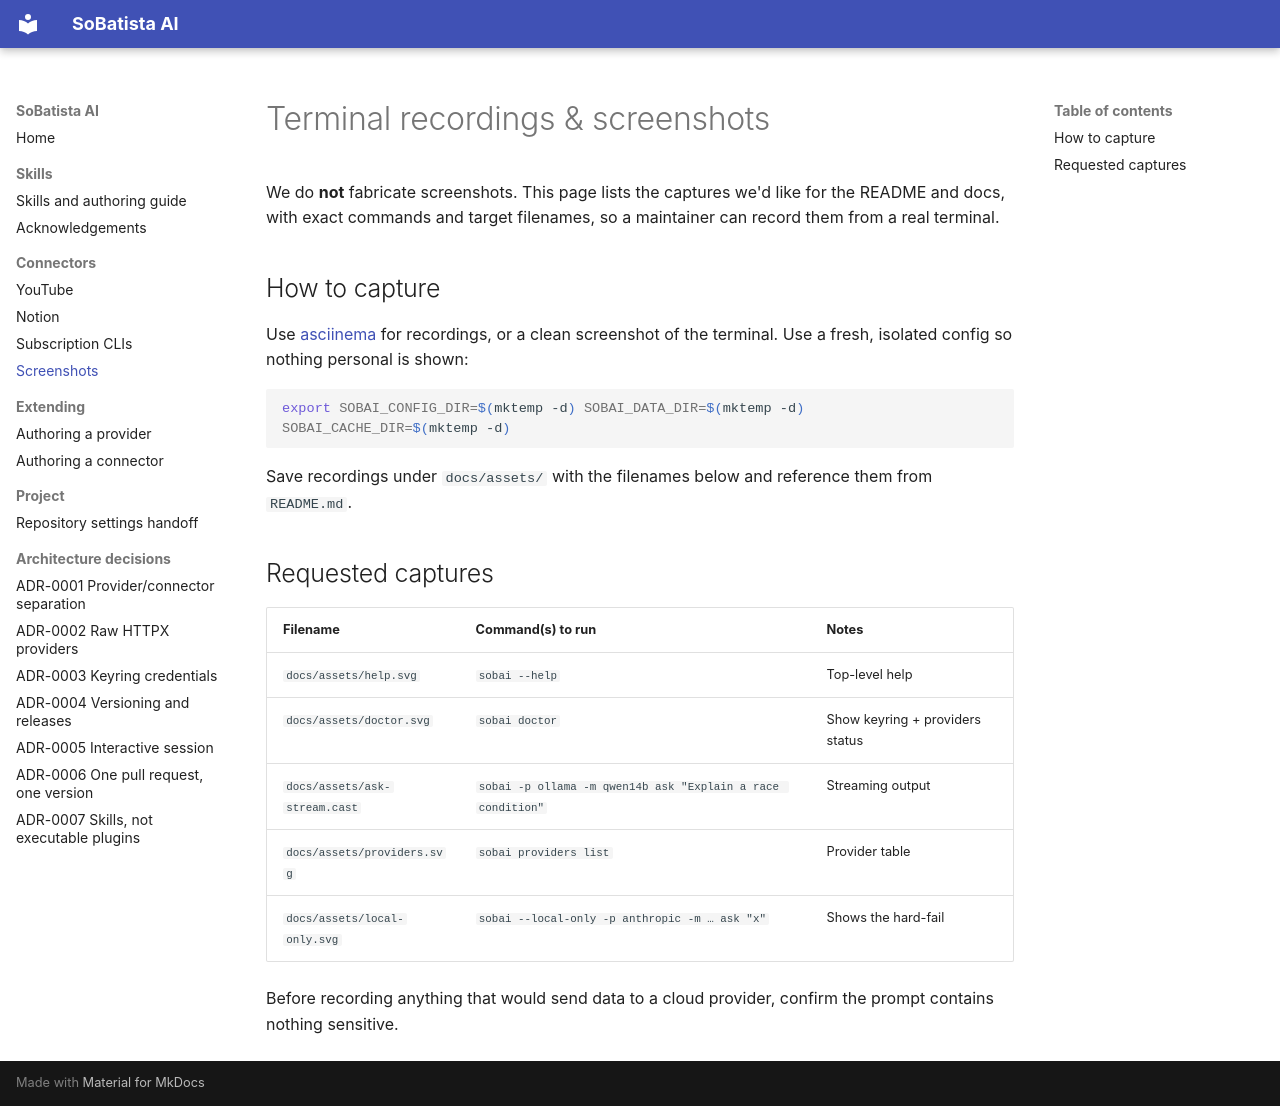

repository: SoBatista/sobatista-ai · page: screenshots/index.html · generator: mkdocs

# Terminal recordings & screenshots

We do **not** fabricate screenshots. This page lists the captures we'd like for
the README and docs, with exact commands and target filenames, so a maintainer
can record them from a real terminal.

## How to capture

Use [asciinema](https://asciinema.org/) for recordings, or a clean screenshot of
the terminal. Use a fresh, isolated config so nothing personal is shown:

```bash
export SOBAI_CONFIG_DIR=$(mktemp -d) SOBAI_DATA_DIR=$(mktemp -d) SOBAI_CACHE_DIR=$(mktemp -d)
```

Save recordings under `docs/assets/` with the filenames below and reference them
from `README.md`.

## Requested captures

| Filename | Command(s) to run | Notes |
|----------|-------------------|-------|
| `docs/assets/help.svg` | `sobai --help` | Top-level help |
| `docs/assets/doctor.svg` | `sobai doctor` | Show keyring + providers status |
| `docs/assets/ask-stream.cast` | `sobai -p ollama -m qwen14b ask "Explain a race condition"` | Streaming output |
| `docs/assets/providers.svg` | `sobai providers list` | Provider table |
| `docs/assets/local-only.svg` | `sobai --local-only -p anthropic -m … ask "x"` | Shows the hard-fail |

Before recording anything that would send data to a cloud provider, confirm the
prompt contains nothing sensitive.
